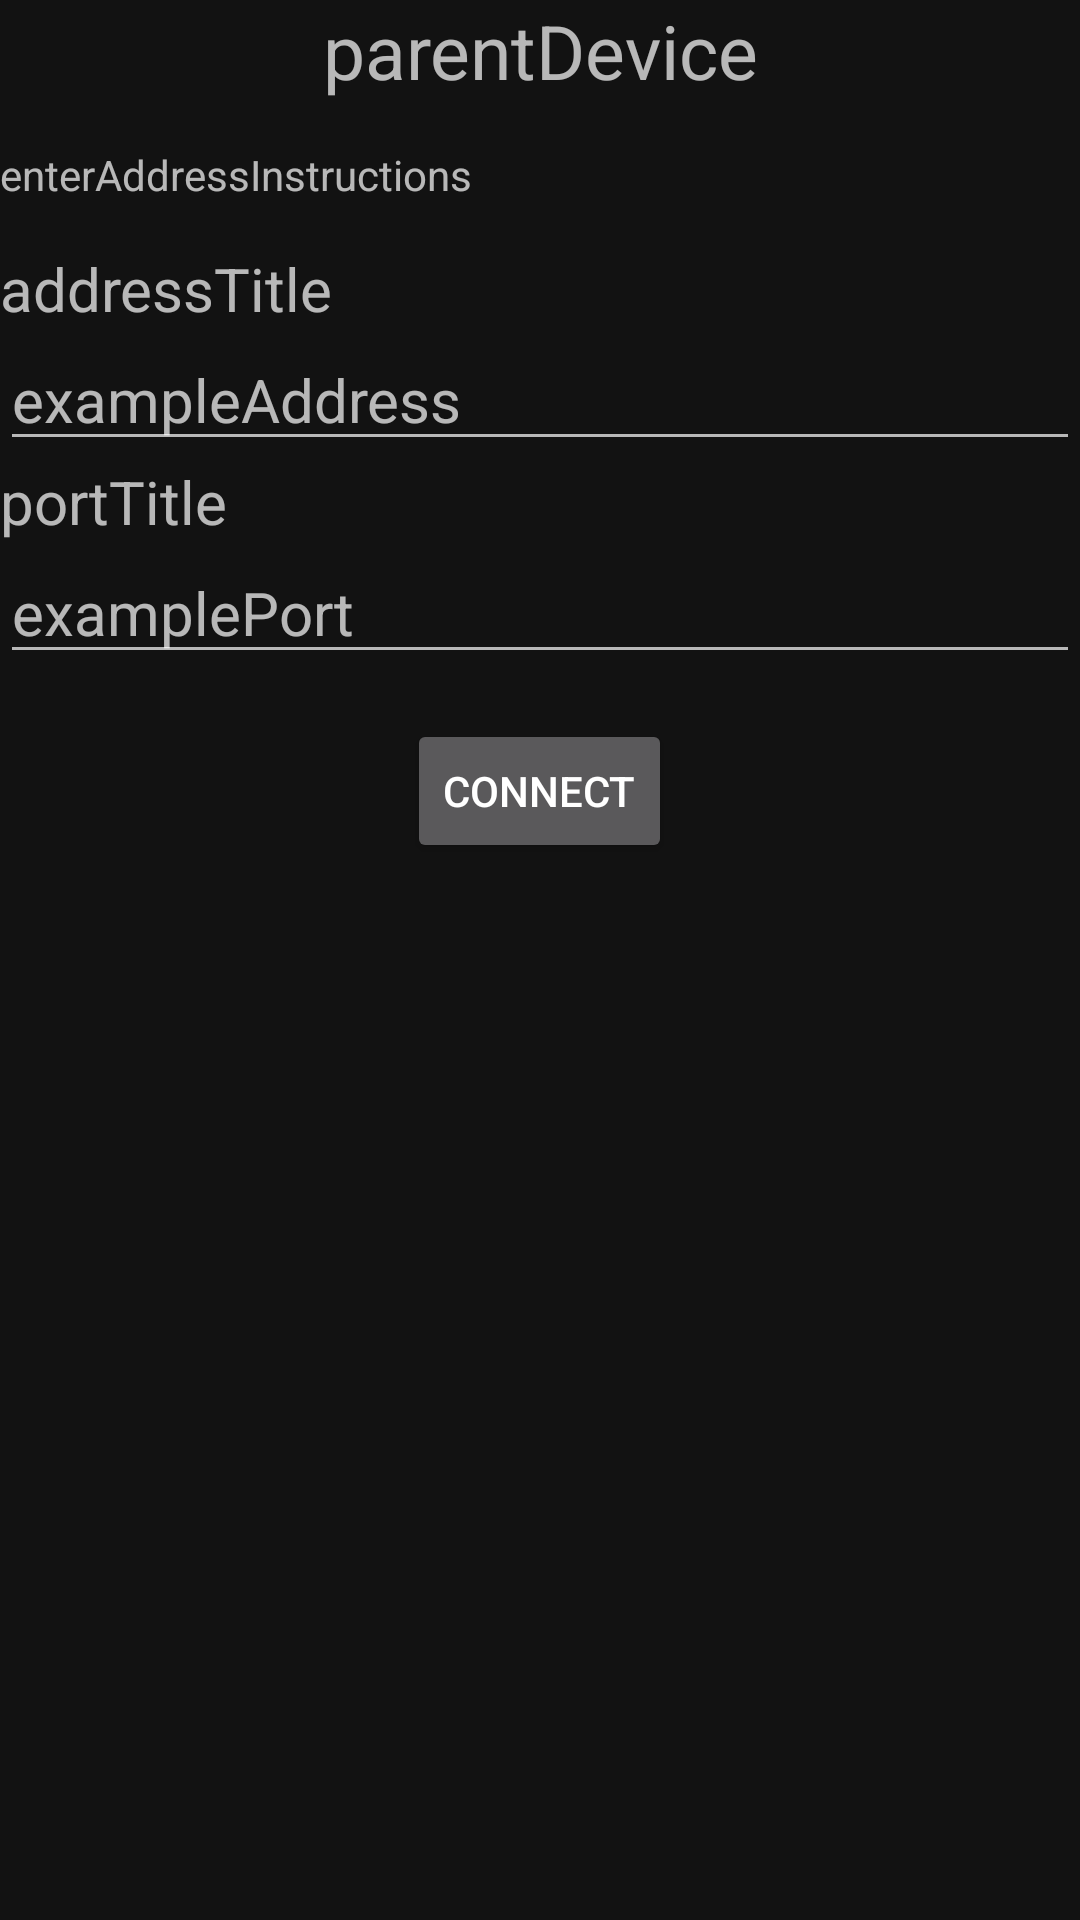

Write the Android layout XML for this screen, with the resource values it uses.
<!-- AndroidManifest.xml: application theme Theme.BambinoBabyMonitor -->
<!-- res/layout/activity_discover.xml -->
<?xml version="1.0" encoding="utf-8"?>
<LinearLayout xmlns:android="http://schemas.android.com/apk/res/android"
    android:layout_width="match_parent"
    android:orientation="vertical"
    android:layout_height="match_parent">
    <TextView
        android:id="@+id/parentDeviceTitle"
        android:layout_width="match_parent"
        android:layout_height="wrap_content"
        android:gravity="center"
        android:text="parentDevice"
        android:textSize="25sp" />

    <Space
        android:layout_width="match_parent"
        android:layout_height="15dip" />

    <TextView
        android:id="@+id/enterAddressInstructions"
        android:layout_width="wrap_content"
        android:layout_height="wrap_content"
        android:text="enterAddressInstructions" />

    <Space
        android:layout_width="match_parent"
        android:layout_height="15dip" />

    <TextView
        android:id="@+id/ipAddressTitle"
        android:layout_width="wrap_content"
        android:layout_height="wrap_content"
        android:textSize="20sp"
        android:text="addressTitle" />

    <EditText
        android:id="@+id/ipAddressField"
        android:layout_width="match_parent"
        android:layout_height="wrap_content"
        android:ems="10"
        android:hint="exampleAddress"
        android:inputType="textUri"
        android:textSize="20sp"
        android:nextFocusForward="@+id/portField" >

    </EditText>

    <TextView
        android:id="@+id/portTitle"
        android:layout_width="wrap_content"
        android:layout_height="wrap_content"
        android:textSize="20sp"
        android:text="portTitle" />

    <EditText
        android:id="@+id/portField"
        android:layout_width="match_parent"
        android:layout_height="wrap_content"
        android:textSize="20sp"
        android:ems="10"
        android:inputType="number"
        android:maxLength="5"
        android:hint="examplePort"
        android:nextFocusForward="@+id/connectViaAddressButton"/>

    <Space
        android:layout_width="match_parent"
        android:layout_height="15dip" />

    <Button
        android:id="@+id/connectViaAddressButton"
        android:layout_width="wrap_content"
        android:layout_height="wrap_content"
        android:layout_gravity="center"
        android:text="connect" />
</LinearLayout>
<!-- resources referenced by this layout -->
<resources>
  <style name="Theme.BambinoBabyMonitor" parent="Theme.MaterialComponents.NoActionBar">
          
          <item name="colorPrimary">@color/purple_500</item>
          <item name="colorPrimaryVariant">@color/purple_700</item>
          <item name="colorOnPrimary">@color/white</item>
          
          <item name="colorSecondary">@color/teal_200</item>
          <item name="colorSecondaryVariant">@color/teal_700</item>
          <item name="colorOnSecondary">@color/black</item>
          
          <item name="android:statusBarColor">?attr/colorPrimaryVariant</item>
          
  
      </style>
  <color name="purple_500">#FF6200EE</color>
  <color name="purple_700">#FF3700B3</color>
  <color name="white">#FFFFFFFF</color>
  <color name="teal_200">#FF03DAC5</color>
  <color name="teal_700">#FF018786</color>
  <color name="black">#FF000000</color>
</resources>
